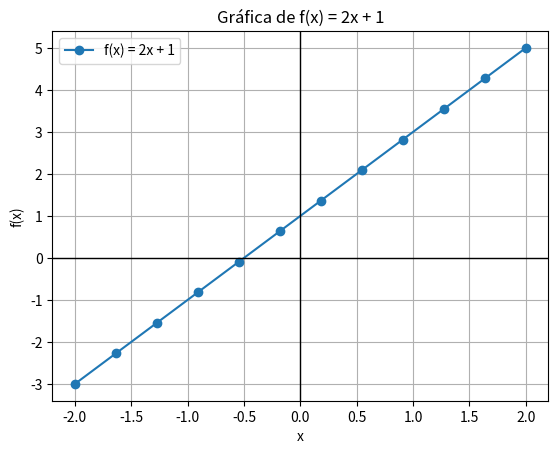

This figure's Python source:
# Importamos las librerías necesarias
import numpy as np  # Para manejar arreglos numéricos y cálculos matemáticos
import matplotlib.pyplot as plt  # Para graficar la función

# Definimos la función f(x), que representa una ecuación lineal
def f(x):
    return 2*x + 1  # Calculamos el valor de la función para un valor dado de x

# Generamos un conjunto de valores para x en el rango de -2 a 2
# np.linspace(-2, 2, 12) genera 12 valores equidistantes entre -2 y 2
x = np.linspace(-2, 2, 12)

# Calculamos los valores de f(x) evaluando la función en cada valor de x
y = f(x)

# Imprimimos los valores de x y f(x) para ver los resultados numéricos
print("Valores de x y f(x): ")
for i in range(len(x)):  # Iteramos sobre cada valor de x
    print(f"x = {x[i]:.2f}, f(x) = {y[i]:.2f}")  # Mostramos x con 2 decimales y su correspondiente f(x)

# Graficamos la función
plt.plot(x, y, label="f(x) = 2x + 1", marker='o', linestyle='-')  # Dibujamos la línea y añadimos marcadores en los puntos

# Configuramos la gráfica
plt.title("Gráfica de f(x) = 2x + 1")  # Título de la gráfica
plt.xlabel("x")  # Etiqueta del eje X
plt.ylabel("f(x)")  # Etiqueta del eje Y

# Añadimos líneas en los ejes X y Y para referencia
plt.axhline(0, color='black', linewidth=1)  # Línea horizontal en y=0 (eje X)
plt.axvline(0, color='black', linewidth=1)  # Línea vertical en x=0 (eje Y)

# Mostramos la cuadrícula para facilitar la lectura de valores
plt.grid(True)

# Mostramos la leyenda de la función
plt.legend()

# Finalmente, mostramos la gráfica
plt.show()